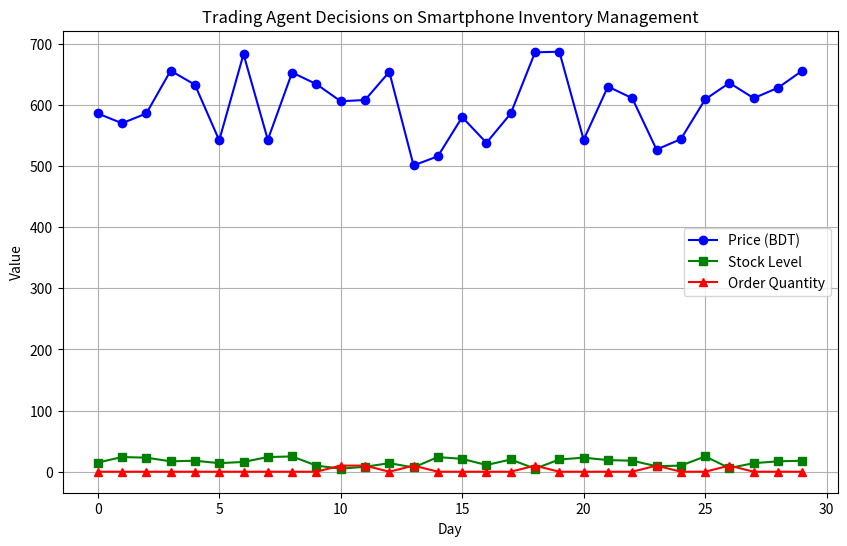

Write the Python code that produced this figure.
# -*- coding: utf-8 -*-
"""LabTask-2.py

Automatically generated by Colab.

Original file is located at
    https://colab.research.google.com/<link-removed>
"""

code = " "
import matplotlib.pyplot as plt
import random

# Constants
AVERAGE_PRICE = 600  # average price of a smartphone in BDT
DISCOUNT_THRESHOLD = 0.20  # 20% discount threshold
CRITICAL_STOCK_LEVEL = 10  # if stock is below this level, it's critical
ORDER_QUANTITY = 15  # default order quantity if conditions are met
MIN_ORDER_QUANTITY = 10  # minimum order quantity for critical stock

# Function to simulate agent decision
def trading_agent_decision(price, stock):
    """
    Determines the number of smartphones to order based on price and stock levels.
    """
    discount_price_threshold = AVERAGE_PRICE * (1 - DISCOUNT_THRESHOLD)
    tobuy = 0  # default order quantity is 0 (no order)

    # Decision logic based on given rules
    if price < discount_price_threshold and stock >= CRITICAL_STOCK_LEVEL:
        tobuy = ORDER_QUANTITY  # order more due to discount
    elif stock < CRITICAL_STOCK_LEVEL:
        tobuy = MIN_ORDER_QUANTITY  # order minimum due to low stock

    return tobuy

# Simulate prices and stock levels
prices = [random.randint(500, 700) for _ in range(30)]  # random price between 500 and 700
stocks = [random.randint(5, 25) for _ in range(30)]  # random stock level between 5 and 25
orders = []

# Generate orders based on agent decision
for price, stock in zip(prices, stocks):
    tobuy = trading_agent_decision(price, stock)
    orders.append(tobuy)

# Plotting the data
plt.figure(figsize=(10, 6))
plt.plot(prices, label="Price (BDT)", color="blue", marker="o")
plt.plot(stocks, label="Stock Level", color="green", marker="s")
plt.plot(orders, label="Order Quantity", color="red", marker="^")
plt.xlabel("Day")
plt.ylabel("Value")
plt.title("Trading Agent Decisions on Smartphone Inventory Management")
plt.legend()
plt.grid(True)
plt.show()